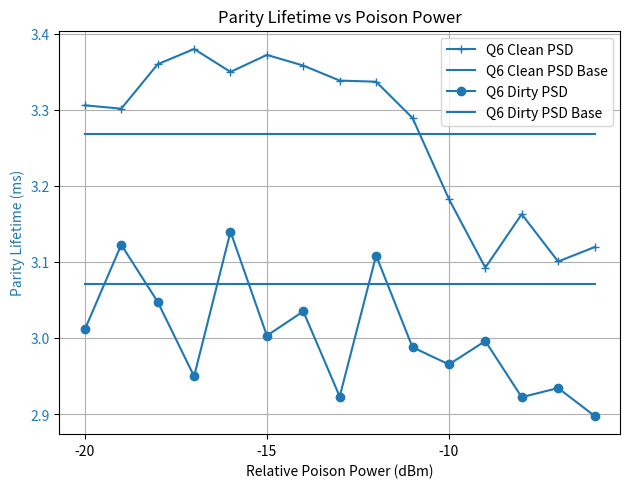

The script that saved this image:
import matplotlib.pyplot as plt
import numpy as np

# format is [Clean_P1, Dirty_P1, Clean_PSD(sec), Dirty_PSD(sec)]
Neg100 = [0.01088, 0.11223, 0.0032682, 0.0030714]
Neg20 = [0.0117, 0.163234, 0.003305995, 0.0030117]
Neg19 = [0.01205445, 0.13125, 0.0033016, 0.0031228]
Neg18 = [0.0122843, 0.153764665, 0.00336, 0.0030478]
Neg17 = [0.0126, 0.1511, 0.00338, 0.00295]
Neg16 = [0.014697, 0.17147, 0.00334986, 0.00313996]
Neg15 = [0.0135014, 0.20299277, 0.00337222, 0.0030034]
Neg14 = [0.01409983, 0.135112, 0.0033582, 0.0030353]
Neg13 = [0.014199, 0.1678699, 0.0033385, 0.002923369]
Neg12 = [0.017434, 0.13180, 0.003337, 0.003108686]
Neg11 = [0.016272, 0.20571894, 0.0032894, 0.0029882]
Neg10 = [0.01881, 0.16950, 0.0031829, 0.0029656]
Neg9 = [0.02114436, 0.1204981, 0.00309277, 0.0029963]
Neg8 = [0.0227389, 0.1171387, 0.00316297, 0.0029226]
Neg7 = [0.0234465, 0.1220778, 0.00310084, 0.002934545]
Neg6 = [0.023717, 0.1345021, 0.0031196697, 0.00289809]

# Initialize data list
power_list = [Neg20, Neg19, Neg18, Neg17, Neg16, Neg15, Neg14, Neg13, Neg12, Neg11, Neg10, Neg9, Neg8, Neg7, Neg6]
P1_clean_list = np.zeros(len(power_list))
P1_dirty_list = np.zeros(len(power_list))
PSD_clean_list = np.zeros(len(power_list))
PSD_dirty_list = np.zeros(len(power_list))

P1_clean_base = np.ones(len(power_list)) * Neg100[0]
P1_dirty_base = np.ones(len(power_list)) * Neg100[1]
PSD_clean_base = np.ones(len(power_list)) * Neg100[2]*1000
PSD_dirty_base = np.ones(len(power_list)) * Neg100[3]*1000

# Update data
for i, power in enumerate(power_list):
    P1_clean_list[i]=power[0]
    P1_dirty_list[i]=power[1]
    PSD_clean_list[i]=power[2]*1000
    PSD_dirty_list[i]=power[3]*1000

power = [-20, -19, -18, -17, -16, -15, -14, -13, -12, -11, -10, -9, -8, -7, -6]


fig, ax1 = plt.subplots()
# color = 'tab:red'
color = 'tab:blue'
ax1.set_xlabel('Relative Poison Power (dBm)')
ax1.set_ylabel('Parity Lifetime (ms)', color=color)
# ax1.set_ylim(1.5, 3.5)
ax1.plot(power, PSD_clean_list, '-+', label='Q6 Clean PSD', color=color)
ax1.plot(power, PSD_clean_base, '-', label='Q6 Clean PSD Base', color=color)
ax1.plot(power, PSD_dirty_list, '-o', label='Q6 Dirty PSD', color=color)
ax1.plot(power, PSD_dirty_base, '-', label='Q6 Dirty PSD Base', color=color)
ax1.tick_params(axis='y', labelcolor=color)

# ax2 = ax1.twinx()
# color ='tab:blue'
# ax2.set_ylabel('P1', color=color)
# # ax2.set_ylim(0, 1)
# ax2.plot(power, P1_clean_list, '--+', label='Q6 Clean P1', color=color)
# ax2.plot(power, P1_clean_base, '-', label='Q6 Clean P1 Base', color=color)
# ax2.plot(power, P1_dirty_list, '--o', label='Q6 Dirty P1', color=color)
# ax2.plot(power, P1_dirty_base, '-', label='Q6 Dirty P1 Base', color=color)
# ax2.tick_params(axis='y', labelcolor=color)

fig.tight_layout()
plt.title('Parity Lifetime vs Poison Power')
plt.legend(loc=1)
plt.rc('font', size=22)
plt.grid()
plt.show()

